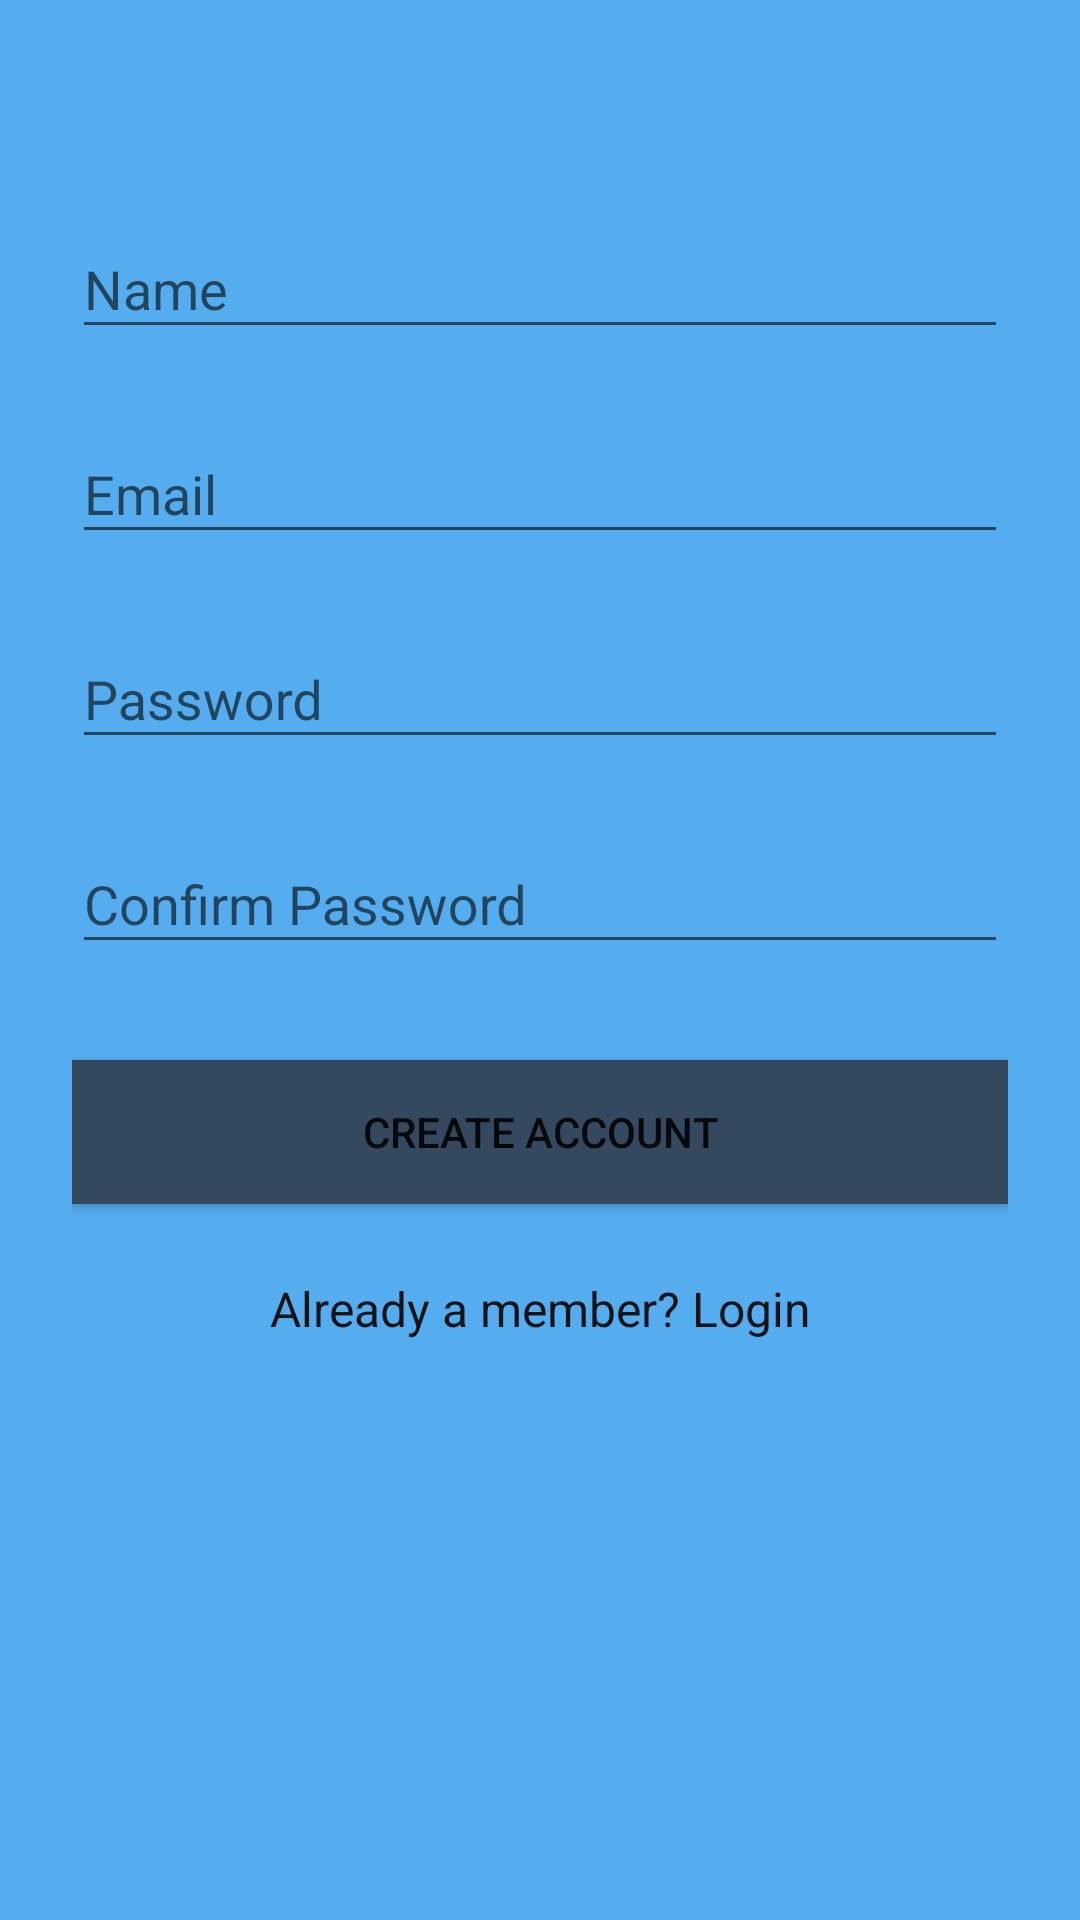

Layout XML and referenced resources for this Android screen:
<!-- AndroidManifest.xml: application theme AppTheme -->
<!-- res/layout/activity_signup.xml -->
<?xml version="1.0" encoding="utf-8"?>
<ScrollView
    xmlns:android="http://schemas.android.com/apk/res/android"
    android:layout_width="fill_parent"
    android:layout_height="fill_parent"
    android:background="@color/twitter"
    android:fitsSystemWindows="true">

    <LinearLayout
        android:orientation="vertical"
        android:layout_width="match_parent"
        android:layout_height="wrap_content"
        android:paddingTop="56dp"

        android:paddingLeft="24dp"
        android:paddingRight="24dp">


        
        <android.support.design.widget.TextInputLayout
            android:layout_width="match_parent"
            android:layout_height="wrap_content"
            android:layout_marginTop="8dp"
            android:layout_marginBottom="8dp">
            <EditText android:id="@+id/input_name"
                android:layout_width="match_parent"
                android:layout_height="wrap_content"
                android:inputType="textCapWords"
                android:hint="Name" />
        </android.support.design.widget.TextInputLayout>

        
        <android.support.design.widget.TextInputLayout
            android:layout_width="match_parent"
            android:layout_height="wrap_content"
            android:layout_marginTop="8dp"
            android:layout_marginBottom="8dp">
            <EditText android:id="@+id/input_email"
                android:layout_width="match_parent"
                android:layout_height="wrap_content"
                android:inputType="textEmailAddress"
                android:hint="Email" />
        </android.support.design.widget.TextInputLayout>

        
        <android.support.design.widget.TextInputLayout
            android:layout_width="match_parent"
            android:layout_height="wrap_content"
            android:layout_marginTop="8dp"
            android:layout_marginBottom="8dp">
            <EditText android:id="@+id/input_password"
                android:layout_width="match_parent"
                android:layout_height="wrap_content"
                android:inputType="textPassword"
                android:hint="Password"/>
        </android.support.design.widget.TextInputLayout>
        <android.support.design.widget.TextInputLayout
            android:layout_width="match_parent"
            android:layout_height="wrap_content"
            android:layout_marginTop="8dp"
            android:layout_marginBottom="8dp">
            <EditText android:id="@+id/confirm_input_password"
                android:layout_width="match_parent"
                android:layout_height="wrap_content"
                android:inputType="textPassword"
                android:hint="Confirm Password"/>
        </android.support.design.widget.TextInputLayout>

        
        <android.support.v7.widget.AppCompatButton
            android:id="@+id/btn_signup"
            android:layout_width="fill_parent"
            android:layout_height="wrap_content"
            android:layout_marginTop="24dp"
            android:layout_marginBottom="24dp"
            android:gravity="center"
            android:padding="12dp"
            android:background="@color/wetaSphalt"
            android:text="Create Account"/>

        <TextView android:id="@+id/link_login"
            android:layout_width="fill_parent"
            android:layout_height="wrap_content"
            android:layout_marginBottom="24dp"
            android:text="Already a member? Login"
            android:clickable="true"
            android:gravity="center"
            android:textColor="@color/behance"
            android:textSize="16dip"/>

    </LinearLayout>
</ScrollView>
<!-- resources referenced by this layout -->
<resources>
  <color name="behance">#131418</color>
  <color name="twitter">#55acee</color>
  <color name="wetaSphalt">#34495e</color>
  <style name="AppTheme" parent="Theme.AppCompat.Light.DarkActionBar">
          
          <item name="colorPrimary">@color/whastsApp</item>
          <item name="colorPrimaryDark">@color/twitter</item>
          <item name="colorAccent">@color/colorAccent</item>
      </style>
  <color name="whastsApp">#55acee</color>
  <color name="colorAccent">#FF4081</color>
</resources>
